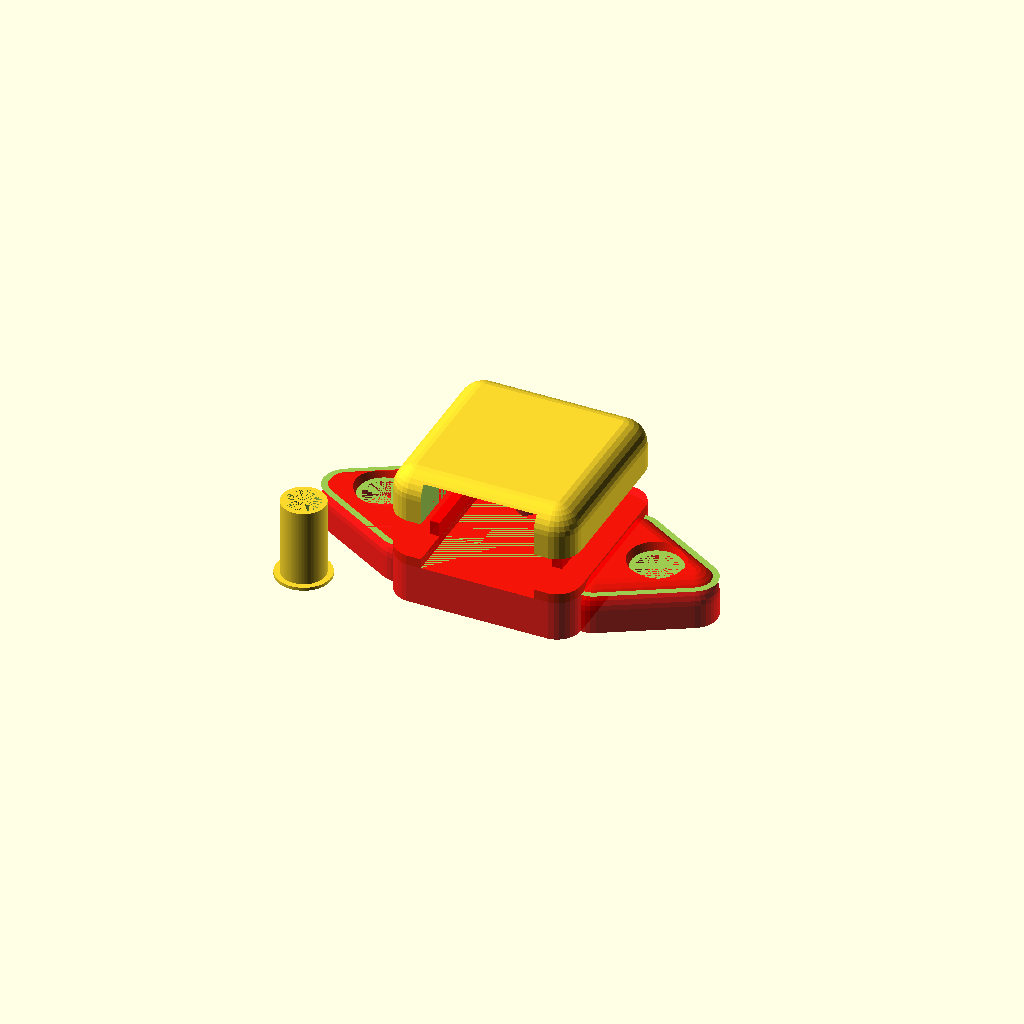
Cell 1 — every parameter at its default value.
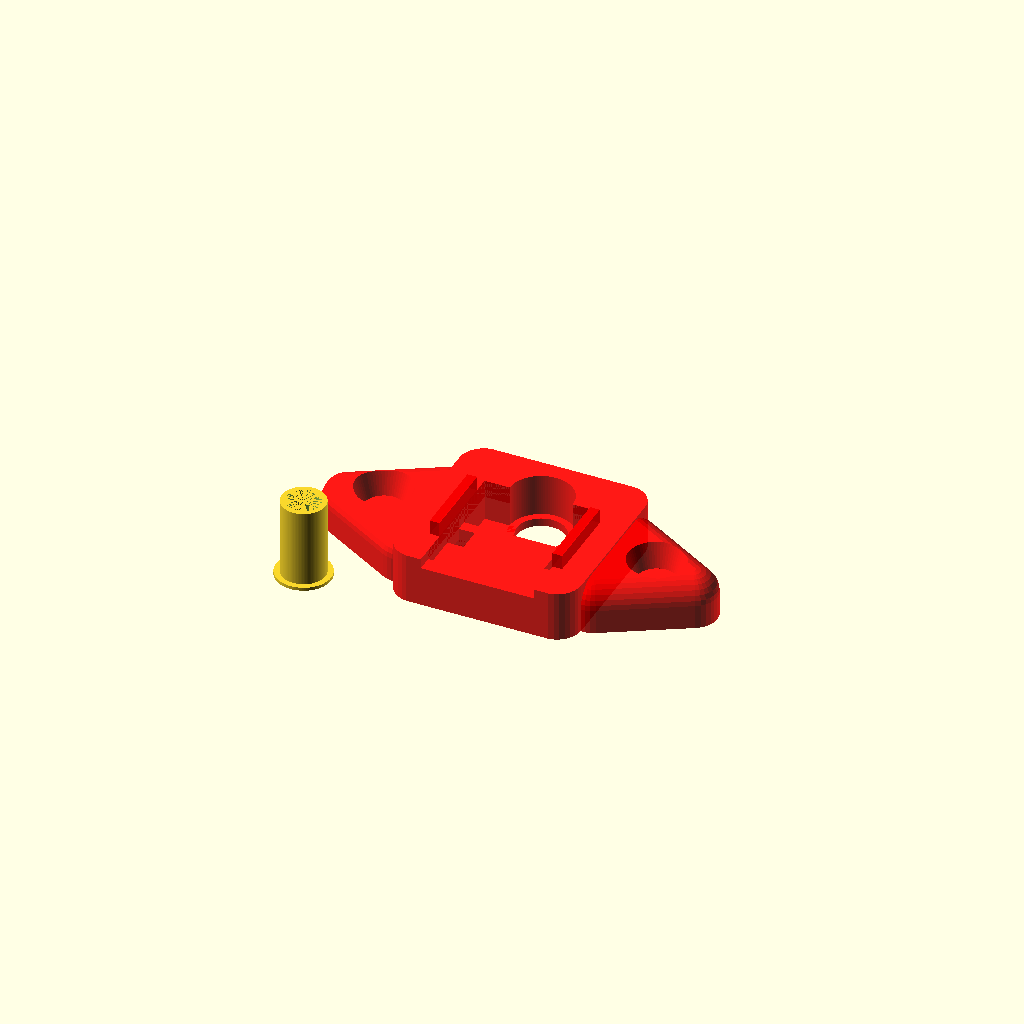
Cell 2 — show_top set to false, the other parameters unchanged.
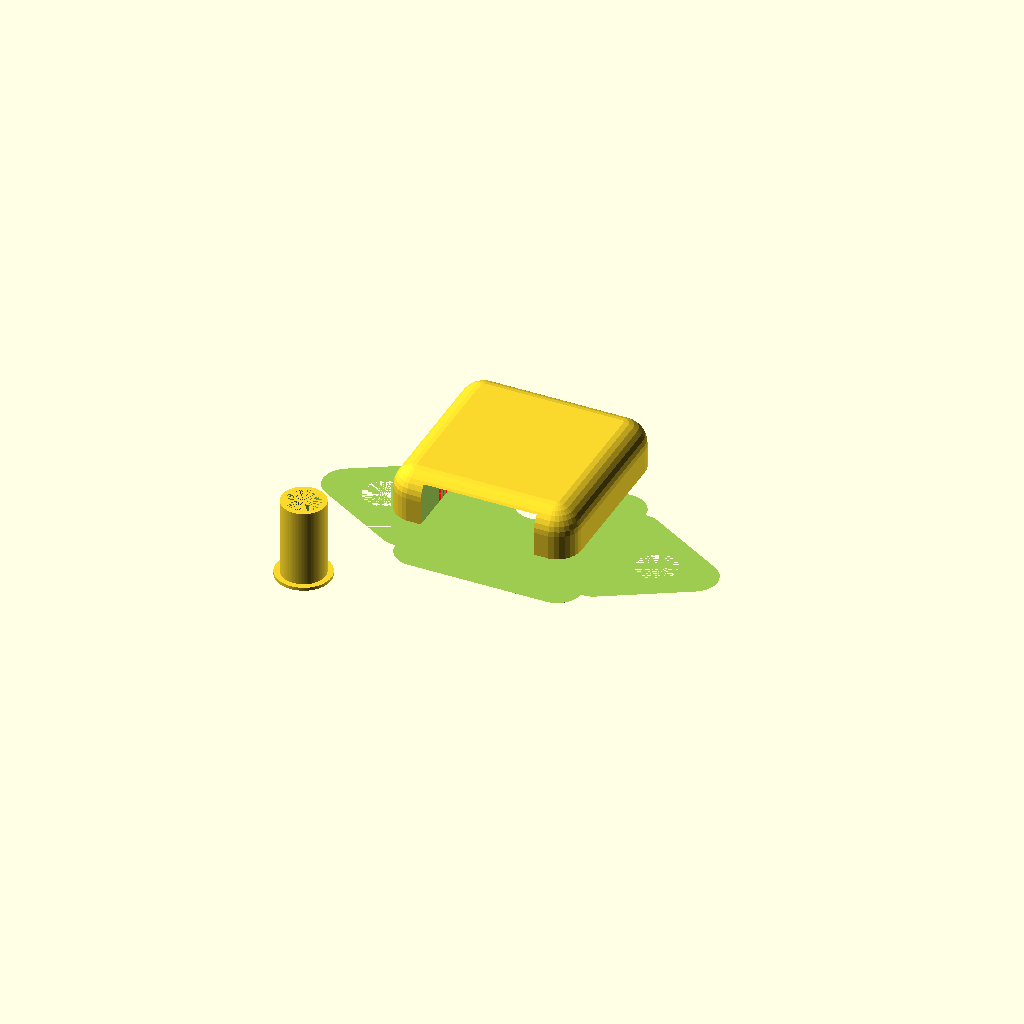
Cell 3: show_bottom = false (everything else at default).
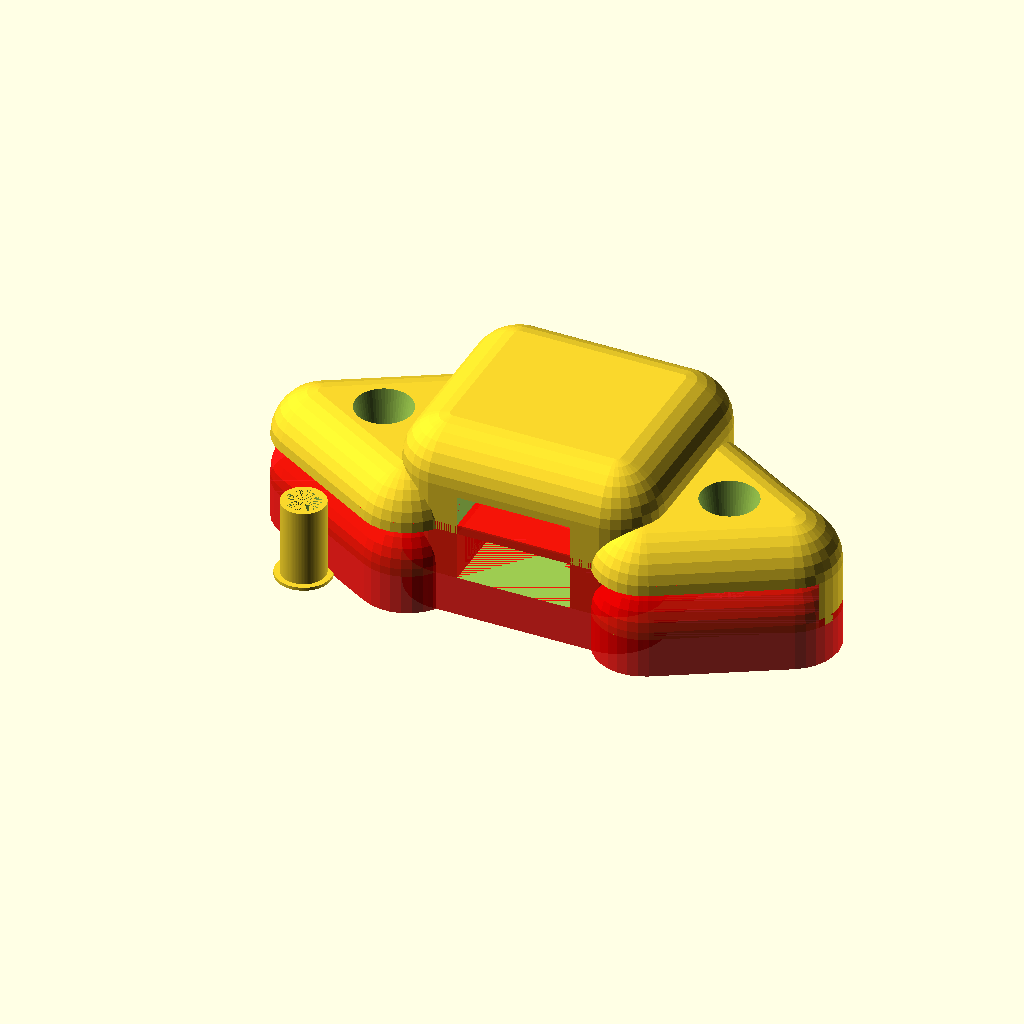
Cell 4: wall = 6 (everything else at default).
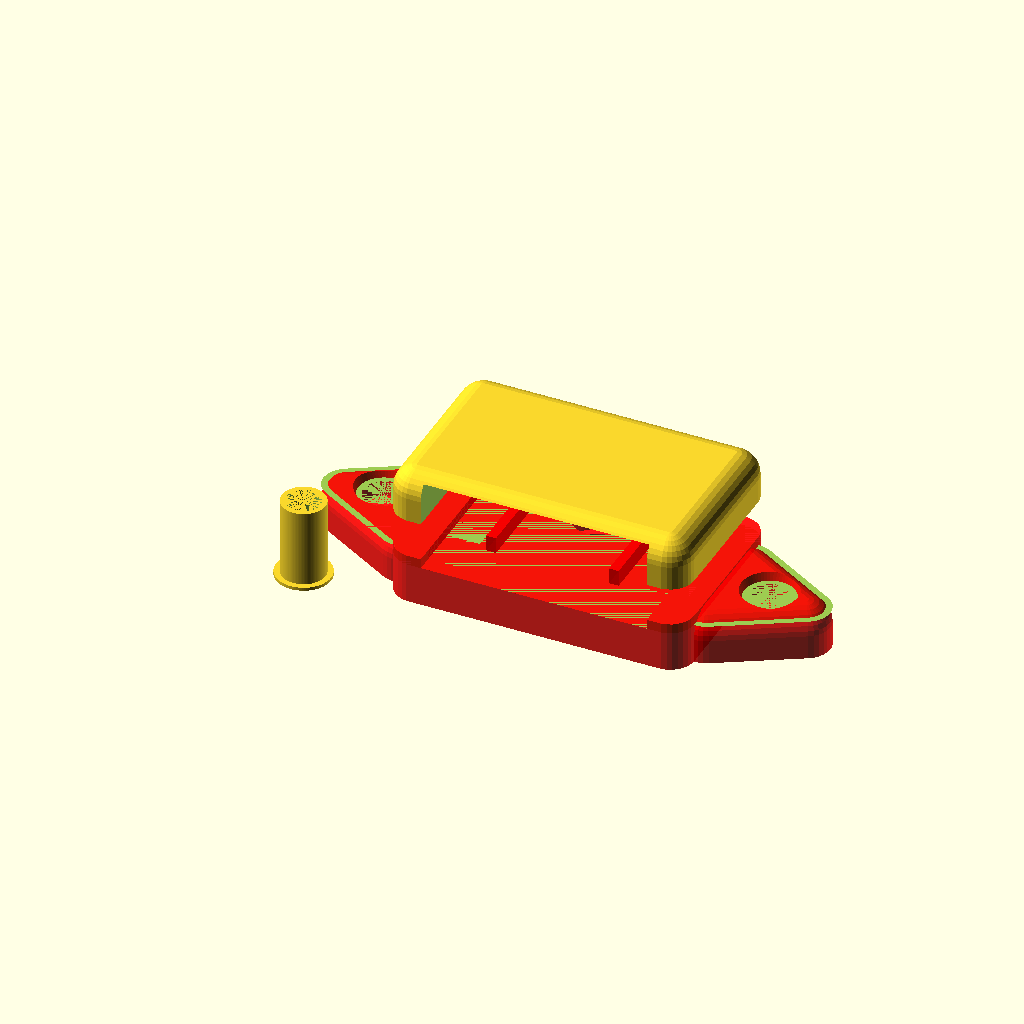
Cell 5: usb_width = 28 (everything else at default).
All cells are drawn from one camera (rotation 55°, 0°, 25°, orthographic, colour scheme Cornfield), so only the parameter changes between them.
OpenSCAD source file inputs/thingiverse/files/thing-3326095/files/usb-female-case-v2.scad:
show_top = true;
show_bottom = true;
show_vtulku = true;

wall = 3;
usb_width = 14;
usb_depth = 17;
usb_petal_depth_pos = 8.6;
usb_metal_depth = 11.5;
usb_height = 6;

petal_hole_width = 2;
petal_hole_depth = 3;
petal_hole_height = 5;

bolt_d = 5;
bolt_head_d = 7;

wire_hole_d = 6;
vtulka_pad = 0.6;
vtulka_skirt = 0.8;
vtulka_wall = 1.2;
  
module usb_female_case(){
  difference(){
    translate(v=[wall, wall, 0]) {
      minkowski(){
        cube(size=[usb_width+wall, usb_depth, usb_height+wall]);
        sphere(r=wall, $fn=30);  
      }
    }
    // to cut out bottom excess
    translate(v=[0,0, -wall]) {
      cube(size=[usb_width+3*wall,usb_depth+3*wall, wall]);
    }
    
    translate(v=[wall+wall/2, 0, petal_hole_height]) {
      cube(size=[usb_width, usb_depth, usb_height]);
    }
    translate(v=[wall+wall/2, 2, petal_hole_height-1]) {
      cube(size=[usb_width, usb_depth-2, usb_height]);
    }
    translate(v=[wall+wall/2, usb_metal_depth, petal_hole_height-4]) {
      cube(size=[usb_width, usb_depth-usb_metal_depth, usb_height]);
    }
    
     // holes for usb female petals
    for(pos=[0, usb_width-petal_hole_width]) {
      translate(v=[wall*1.5+pos, usb_petal_depth_pos-petal_hole_depth/2, 0]) {
          cube(size=[petal_hole_width, petal_hole_depth, petal_hole_height]);
          hull() {
            translate(v=[0, 0, wall/2]) {
              cube(size=[petal_hole_width, petal_hole_depth, 1]);
            }
            translate(v=[-2, 0, 0]) {
              cube(size=[petal_hole_width+4, petal_hole_depth, 1]);
            }
          }
      }
    }
    // wire_hole
    translate(v=[(usb_width+wall+2*wall)/2, usb_depth, -1]) {
      cylinder(h=wall+wall, d=wire_hole_d, $fn=100);
    }
    translate(v=[(usb_width+wall+2*wall)/2, usb_depth, 1]) {
      cylinder(h=wall+wall, d=wire_hole_d + vtulka_skirt+vtulka_pad+0.4, $fn=100);
    }
  }
  translate(v=[usb_width+3*wall-0.1,usb_depth/2+3,0]) {
    ushko();
  }
  translate(v=[0.1,usb_depth/2+3,0]) rotate(a=[0,0,180]) {
    ushko();
  }
  
}
module ushko(){
  r1 = bolt_d/2;
  r2 = bolt_head_d/2;
  h = wall;
  translate(v=[r2, 0, 0])
    difference(){
      minkowski(){
        cylinder(h=h, r=r2+wall, $fn=3);
        sphere(r=wall, $fn=30);  
      }
      // to cut out excess
      translate(v=[-r2-2*wall,-r2-2*wall, -wall]) {
        cube(size=[10*(r2+wall), 10*(r2+wall), wall]);
      }
      // hole for bolt
      translate(v=[2,0, wall]) {
        cylinder(r1=r1, r2=r2, h=h, $fn=60);
      }
      translate(v=[2,0, 0]) {
        cylinder(r=r1, h=wall, $fn=60);
      }
    }
}

module vtulka(){
    $fn=100;
    difference(){
      union(){
        cylinder(h=0.4, d=wire_hole_d+vtulka_skirt);    
        cylinder(h=10, d=wire_hole_d-vtulka_pad);
      }
      cylinder(h=10, d=wire_hole_d-vtulka_wall-vtulka_pad);
  }
}


module slice(bottom=true){
  z = (bottom)?wall+wall+0.2:0;
  offset = (bottom)?0:0.4;

  module cut(){
    difference(){
      usb_female_case();
      translate(v=[-50,-50, z]) {
        cube(size=[100, 100, usb_height]);
      }
    }
  }
  module pazz(){
    translate(v=[(usb_width+wall+2*wall)/2-7-(1.2+offset), 5-offset/2, 6]) {
      cube(size=[1.2+offset,10+offset,2+offset]);
    }
    translate(v=[(usb_width+wall+2*wall)/2+7, 5-offset/2, 6]) {
      cube(size=[1.2+offset,10+offset,2+offset]);
    }
  }

  if(bottom){
    cut(); 
    pazz(); 
  }else {
    difference(){
     cut();
     color("red")
      pazz(); 
    }
  }

}

if(show_top)
  translate([0, 0, 5])
    slice(bottom=false); //top

if(show_bottom)
  color("red", 0.9)
    slice(bottom=true); //bottom

if(show_vtulku)
  translate([-10, 0, 0])
    vtulka();
Parameter table extracted from the source (name, type, default, range or options):
show_top: bool, default true
show_bottom: bool, default true
show_vtulku: bool, default true
wall: number, default 3
usb_width: number, default 14
usb_depth: number, default 17
usb_petal_depth_pos: number, default 8.6
usb_metal_depth: number, default 11.5
usb_height: number, default 6
petal_hole_width: number, default 2
petal_hole_depth: number, default 3
petal_hole_height: number, default 5
bolt_d: number, default 5
bolt_head_d: number, default 7
wire_hole_d: number, default 6
vtulka_pad: number, default 0.6
vtulka_skirt: number, default 0.8
vtulka_wall: number, default 1.2
